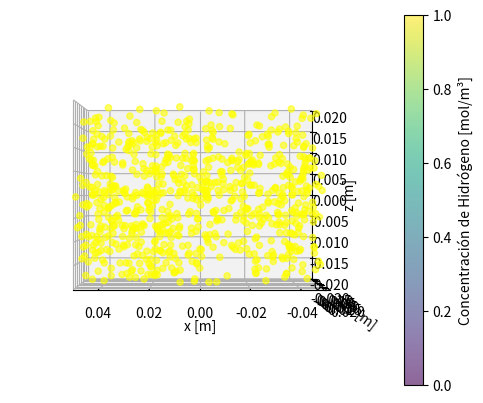

Recreate this plot in Python.
import numpy as np
import matplotlib.pyplot as plt
from mpl_toolkits.mplot3d import Axes3D
from matplotlib import animation

# Parámetros de la simulación
radio_tubo = 0.02  # Radio de la tubería en metros
longitud_tubo = 0.1  # Longitud de la tubería en metros
tiempo_total = 5.0  # Tiempo total de simulación en segundos
dt = 0.1  # Intervalo de tiempo para la animación

# Función de concentración de hidrógeno (puedes reemplazar con tu modelo)
def concentracion_hidrogeno(x, y, z, t):
    # Ejemplo de función de difusión simple, ajusta según tu modelo
    return np.exp(-((x**2 + y**2) / (2 * (0.02 + t * 0.001)))) * np.exp(-z / (0.02 + t * 0.1))

# Configuración de la figura
fig = plt.figure()
ax = fig.add_subplot(111, projection='3d')
ax.set_xlim(-longitud_tubo / 2, longitud_tubo / 2)
ax.set_ylim(-radio_tubo, radio_tubo)
ax.set_zlim(-radio_tubo, radio_tubo)
ax.set_xlabel("x [m]")
ax.set_ylabel("y [m]")
ax.set_zlabel("z [m]")

# Orientación horizontal de la tubería
ax.view_init(elev=0, azim=90)

# Generación inicial de partículas
num_particulas = 1000
x_particulas = np.random.uniform(-longitud_tubo / 2, longitud_tubo / 2, num_particulas)
y_particulas = np.random.uniform(-radio_tubo, radio_tubo, num_particulas)
z_particulas = np.random.uniform(-radio_tubo, radio_tubo, num_particulas)

# Filtrar partículas dentro del radio del tubo
mascara_tubo = (y_particulas**2 + z_particulas**2) <= radio_tubo**2
x_particulas = x_particulas[mascara_tubo]
y_particulas = y_particulas[mascara_tubo]
z_particulas = z_particulas[mascara_tubo]

# Crear dispersión de partículas
sc = ax.scatter(x_particulas, y_particulas, z_particulas, c='yellow', marker='o', alpha=0.6)

# Función de actualización para la animación
def actualizar(t):
    # Calcular concentración en función del tiempo para cada partícula
    concentraciones = concentracion_hidrogeno(x_particulas, y_particulas, z_particulas, t)
    colores = plt.cm.plasma(concentraciones)  # Usar un mapa de color para las partículas
    sc._facecolor3d = colores
    sc._edgecolor3d = colores
    ax.set_title(f"Simulación de Difusión de Hidrógeno en t = {t:.2f} s")

# Crear la animación
ani = animation.FuncAnimation(fig, actualizar, frames=np.arange(0, tiempo_total, dt), interval=100)

plt.colorbar(sc, label="Concentración de Hidrógeno [mol/m³]")
plt.show()
